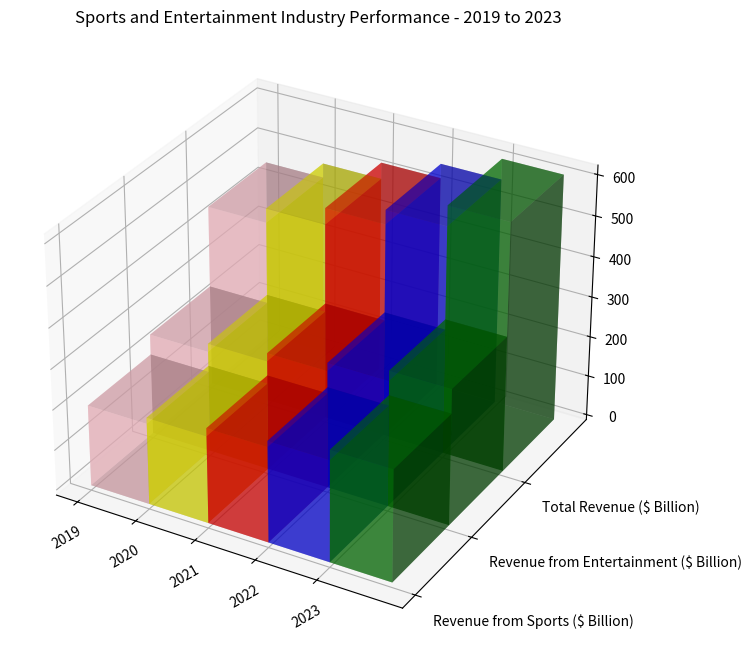

The script that saved this image: (Note: this script raises an exception after producing the figure.)

import numpy as np
import matplotlib.pyplot as plt

# Transform the given data into three variables: y_values, data, x_values.
y_values = ["Revenue from Sports ($ Billion)", "Revenue from Entertainment ($ Billion)", "Total Revenue ($ Billion)"]
data = np.array([[200, 250, 450], [215, 270, 485], [235, 290, 525], [250, 310, 560], [275, 335, 610]])
x_values = ["2019", "2020", "2021", "2022", "2023"]

# Plot the data with the type of 3D bar chart.
fig = plt.figure(figsize=(10, 8))
ax = fig.add_subplot(111, projection='3d')

# Iterate over y_values to plot each column of data.
for i in range(len(y_values)):
    x = np.arange(len(x_values))
    y = [i] * len(x_values)
    ax.bar3d(x, y, np.zeros(len(x_values)), 1, 1, data[:, i], alpha=0.5, color=['pink', 'yellow', 'red', 'blue', 'green'])

# Set the dimensions of the bars (width, depth, colors, alpha, etc) differently on x-dimension or y-dimension to ensure they are distinct and non-overlapping, providing clear visualization.
ax.set_xticks(np.arange(len(x_values)))
ax.set_yticks(np.arange(len(y_values)))
ax.set_xticklabels(x_values, rotation=30)
ax.set_yticklabels(y_values, ha='left')

# Drawing techniques such as background grids can be used.
ax.grid(True)

# The title of the figure should be Sports and Entertainment Industry Performance - 2019 to 2023.
plt.title("Sports and Entertainment Industry Performance - 2019 to 2023")

# Automatically resize the image by tight_layout() before savefig().
plt.tight_layout()
plt.savefig("/cpfs01/user/yehancheng/workspace/datasets/SimChartV2/demo/3D/png/24_202312270030.png")

# Clear the current image state at the end of the code.
plt.close()
